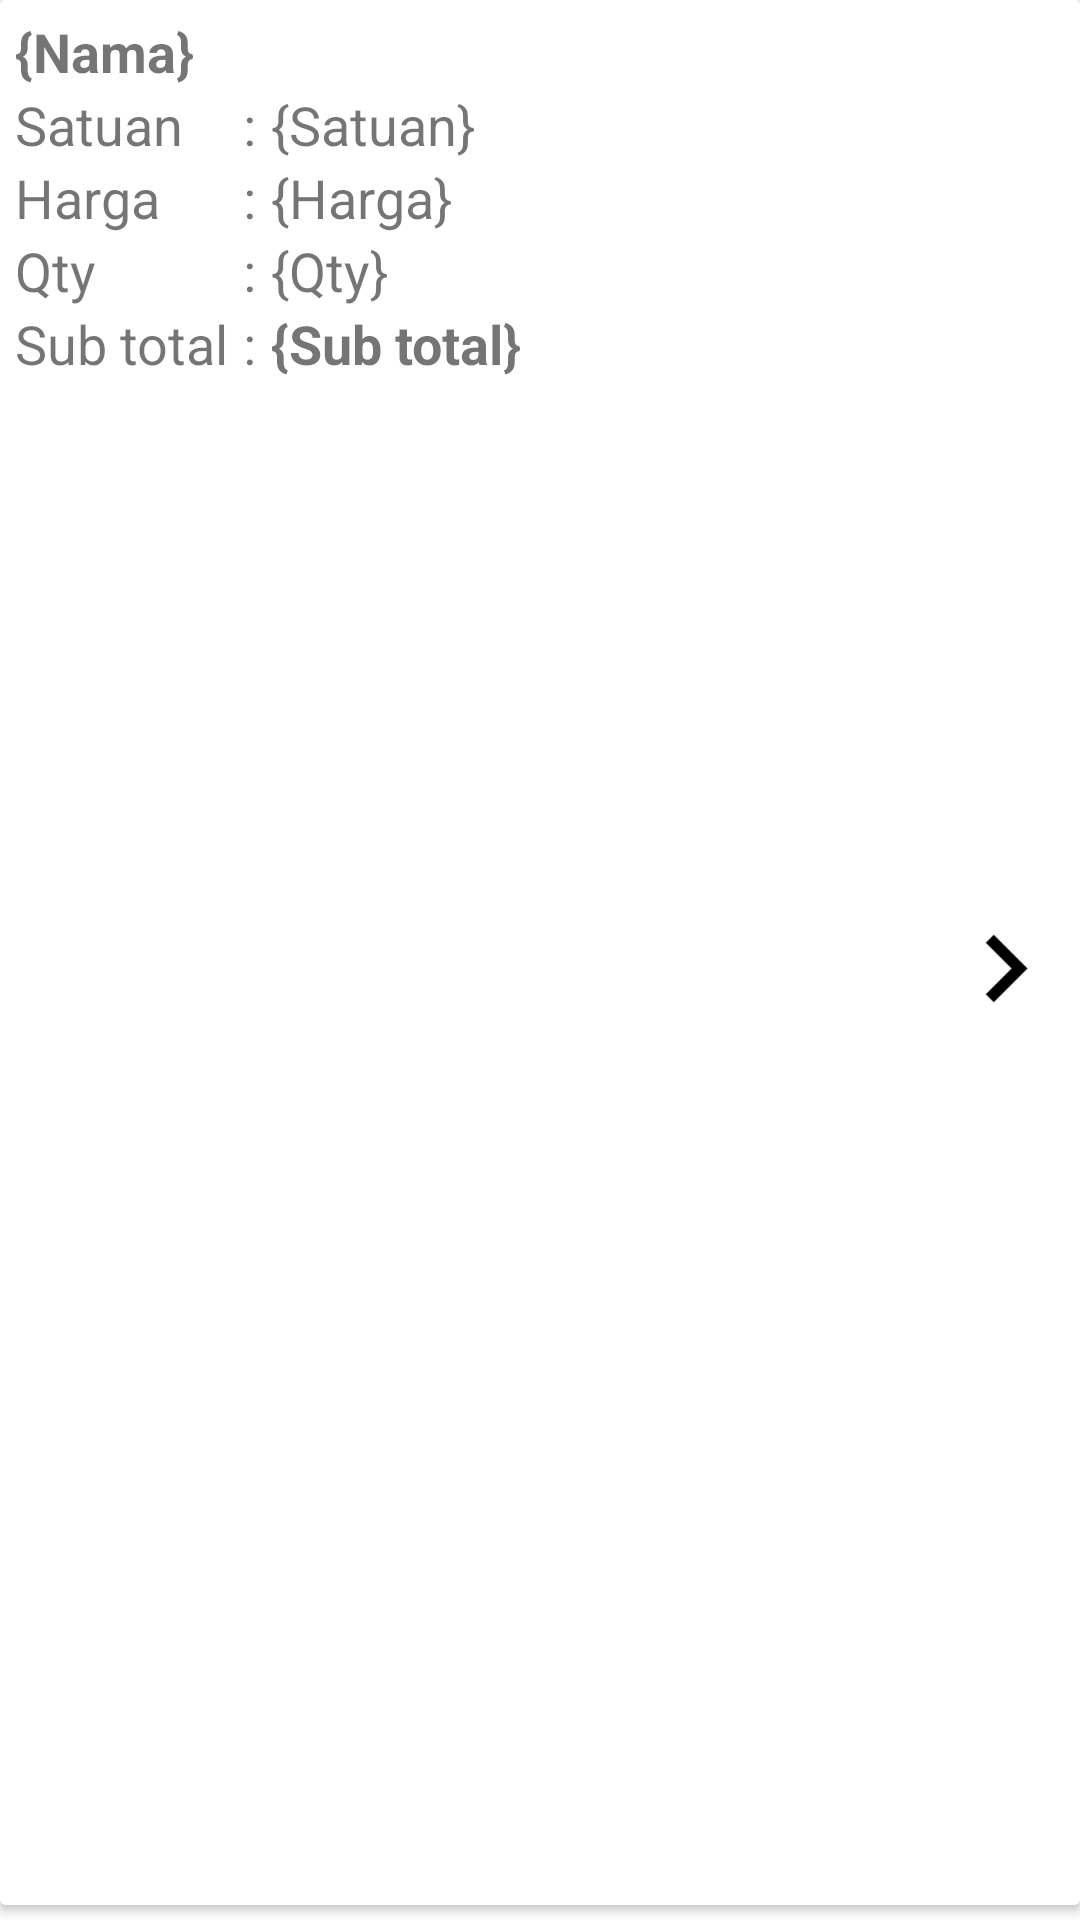

Produce the Android XML layout that renders to this screen, including the resource entries it uses.
<!-- AndroidManifest.xml: application theme AppTheme -->
<!-- res/layout/recycler_cart_barang.xml -->
<?xml version="1.0" encoding="utf-8"?>
<androidx.constraintlayout.widget.ConstraintLayout xmlns:android="http://schemas.android.com/apk/res/android"
	xmlns:app="http://schemas.android.com/apk/res-auto"
	xmlns:tools="http://schemas.android.com/tools"
	android:layout_width="match_parent"
	android:layout_height="wrap_content"
	android:layout_margin="2dp"
	android:background="@android:color/white"
	android:orientation="vertical">

	<androidx.cardview.widget.CardView
		android:layout_width="match_parent"
		android:layout_height="match_parent"
		app:layout_constraintBottom_toBottomOf="parent"
		app:layout_constraintEnd_toEndOf="parent"
		app:layout_constraintStart_toStartOf="parent"
		android:layout_marginBottom="5dp"
		android:background="@android:color/white"
		app:layout_constraintTop_toTopOf="parent">

		<androidx.constraintlayout.widget.ConstraintLayout
			android:layout_width="match_parent"
			android:background="@android:color/white"
			android:layout_height="match_parent">

			<TextView
				android:id="@+id/rcb_tvNama"
				android:layout_width="wrap_content"
				android:layout_height="wrap_content"
				android:layout_marginTop="5dp"
				android:text="{Nama}"
				android:ellipsize="none"
				android:scrollHorizontally="false"
				android:textColor="@color/error_stroke_color"
				android:textSize="18sp"
				android:textStyle="bold"
				android:maxEms="15"
				android:layout_marginStart="5dp"
				app:layout_constraintTop_toTopOf="parent"
				app:layout_constraintStart_toStartOf="parent"
				tools:layout_editor_absoluteX="133dp" />

			<TextView
				android:id="@+id/rcb_tvSatuan"
				android:layout_width="wrap_content"
				android:layout_height="wrap_content"
				android:text="{Satuan}"
				android:textSize="18sp"
				android:layout_marginStart="5dp"
				android:textColor="@color/error_stroke_color"
				app:layout_constraintStart_toEndOf="@+id/textView2"
				app:layout_constraintTop_toBottomOf="@+id/rcb_tvNama" />

			<TextView
				android:id="@+id/rcb_tvHarga"
				android:layout_width="wrap_content"
				android:layout_height="wrap_content"
				android:text="{Harga}"
				android:textSize="18sp"
				android:layout_marginStart="5dp"
				android:textColor="@color/error_stroke_color"
				app:layout_constraintStart_toEndOf="@+id/textView3"
				app:layout_constraintTop_toBottomOf="@+id/rcb_tvSatuan" />

			<TextView
				android:id="@+id/rcb_tvQty"
				android:layout_width="wrap_content"
				android:layout_height="wrap_content"
				android:text="{Qty}"
				android:textColor="@color/error_stroke_color"
				android:textSize="18sp"
				android:layout_marginStart="5dp"

				app:layout_constraintStart_toEndOf="@+id/textView4"
				app:layout_constraintTop_toBottomOf="@+id/rcb_tvHarga" />

			<TextView
				android:id="@+id/rcb_tvSubtotal"
				android:layout_width="wrap_content"
				android:layout_height="wrap_content"
				android:text="{Sub total}"
				android:textColor="@color/error_stroke_color"
				android:textSize="18sp"
				android:textStyle="bold"
				android:layout_marginBottom="5dp"
				android:layout_marginStart="5dp"
				app:layout_constraintStart_toEndOf="@+id/textView5"
				app:layout_constraintTop_toBottomOf="@+id/rcb_tvQty" />

			<TextView
				android:id="@+id/labelSatuan"
				android:layout_width="wrap_content"
				android:layout_height="wrap_content"
				android:text="Satuan"
				android:textSize="18sp"
				android:layout_marginStart="5dp"
				app:layout_constraintStart_toStartOf="parent"
				app:layout_constraintTop_toBottomOf="@+id/rcb_tvNama"
				tools:layout_editor_absoluteY="29dp" />

			<TextView
				android:id="@+id/labelHarga"
				android:layout_width="wrap_content"
				android:layout_height="wrap_content"
				android:text="Harga"
				android:textSize="18sp"
				app:layout_constraintStart_toStartOf="@+id/labelSatuan"
				app:layout_constraintTop_toBottomOf="@+id/labelSatuan" />

			<TextView
				android:id="@+id/labelQty"
				android:layout_width="wrap_content"
				android:layout_height="wrap_content"
				android:text="Qty"
				android:textSize="18sp"
				app:layout_constraintStart_toStartOf="@+id/labelHarga"
				app:layout_constraintTop_toBottomOf="@+id/labelHarga" />

			<TextView
				android:id="@+id/labelSubtotal"
				android:layout_width="wrap_content"
				android:layout_height="wrap_content"
				android:text="Sub total"
				android:textSize="18sp"
				app:layout_constraintStart_toStartOf="@+id/labelQty"
				app:layout_constraintTop_toBottomOf="@+id/labelQty" />

			<TextView
				android:id="@+id/textView2"
				android:layout_width="wrap_content"
				android:layout_height="wrap_content"
				android:text=":"
				android:textSize="18sp"
				android:layout_marginStart="20dp"
				app:layout_constraintStart_toEndOf="@+id/labelSatuan"
				app:layout_constraintTop_toBottomOf="@+id/rcb_tvNama"
				tools:layout_editor_absoluteX="124dp"
				tools:layout_editor_absoluteY="29dp" />

			<TextView
				android:id="@+id/textView3"
				android:layout_width="wrap_content"
				android:layout_height="wrap_content"
				android:text=":"
				android:textSize="18sp"
				app:layout_constraintStart_toStartOf="@+id/textView2"
				app:layout_constraintTop_toBottomOf="@+id/textView2" />

			<TextView
				android:id="@+id/textView4"
				android:layout_width="wrap_content"
				android:layout_height="wrap_content"
				android:text=":"
				android:textSize="18sp"
				app:layout_constraintStart_toStartOf="@+id/textView3"
				app:layout_constraintTop_toBottomOf="@+id/textView3" />

			<TextView
				android:id="@+id/textView5"
				android:layout_width="wrap_content"
				android:layout_height="wrap_content"
				android:text=":"
				android:textSize="18sp"
				app:layout_constraintStart_toStartOf="@+id/textView4"
				app:layout_constraintTop_toBottomOf="@+id/textView4" />

			<ImageView
				android:id="@+id/rcb_imgDetail"
				android:layout_width="50dp"
				android:layout_height="45dp"
				android:background="@android:color/white"
				android:src="@drawable/ic_baseline_navigate_next_24"
				app:layout_constraintBottom_toBottomOf="parent"
				app:layout_constraintEnd_toEndOf="parent"
				app:layout_constraintTop_toTopOf="parent"
				app:layout_constraintVertical_bias="0.509" />
		</androidx.constraintlayout.widget.ConstraintLayout>
	</androidx.cardview.widget.CardView>

</androidx.constraintlayout.widget.ConstraintLayout>
<!-- resources referenced by this layout -->
<resources>
  <!-- drawable ic_baseline_navigate_next_24 (drawable) -->
  <vector android:height="24dp" android:tint="@android:color/black"
      android:viewportHeight="24" android:viewportWidth="24"
      android:width="24dp" xmlns:android="http://schemas.android.com/apk/res/android">
      <path android:fillColor="@android:color/white" android:pathData="M10,6L8.59,7.41 13.17,12l-4.58,4.59L10,18l6,-6z"/>
  </vector>
  <style name="AppTheme" parent="Theme.AppCompat.Light.DarkActionBar">
          
          <item name="colorPrimary">@color/colorPrimary</item>
          <item name="colorPrimaryDark">@color/colorPrimaryDark</item>
          <item name="colorAccent">@color/colorAccent</item>
      </style>
  <color name="colorPrimary">#6200EE</color>
  <color name="colorPrimaryDark">#3700B3</color>
  <color name="colorAccent">#03DAC5</color>
</resources>
